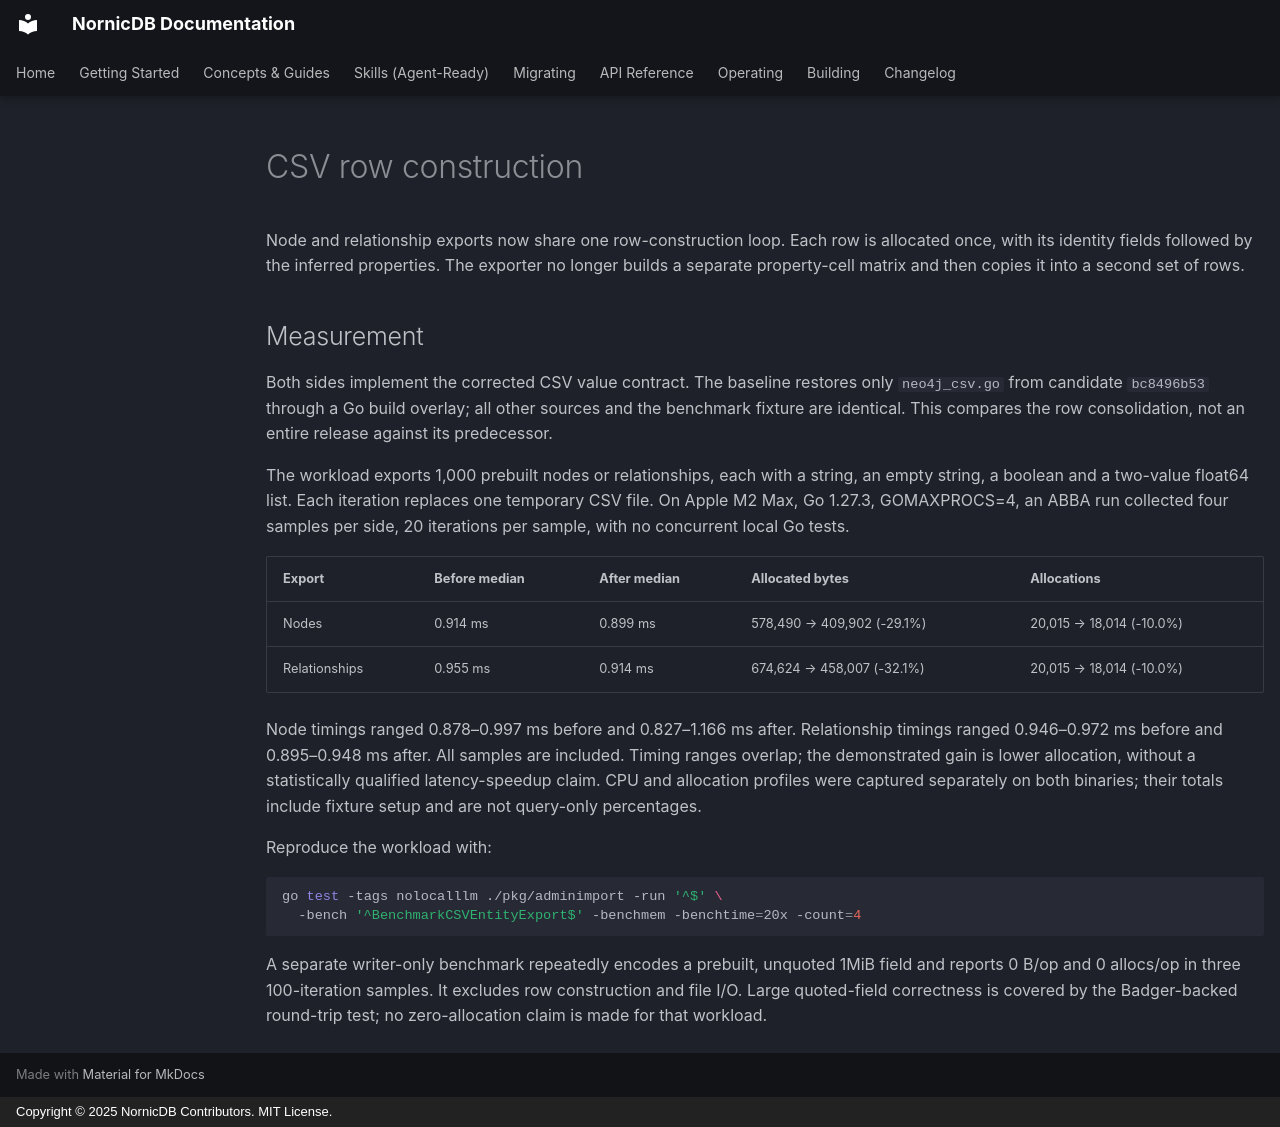

repository: orneryd/NornicDB · page: performance/v150-csv-row-convergence/index.html · generator: mkdocs · copyright: Copyright © 2025 NornicDB Contributors. MIT License.

# CSV row construction

Node and relationship exports now share one row-construction loop. Each row is
allocated once, with its identity fields followed by the inferred properties.
The exporter no longer builds a separate property-cell matrix and then copies
it into a second set of rows.

## Measurement

Both sides implement the corrected CSV value contract. The baseline restores
only `neo4j_csv.go` from candidate `bc8496b53` through a Go build overlay; all
other sources and the benchmark fixture are identical. This compares the row
consolidation, not an entire release against its predecessor.

The workload exports 1,000 prebuilt nodes or relationships, each with a string,
an empty string, a boolean and a two-value float64 list. Each iteration replaces
one temporary CSV file. On Apple M2 Max, Go 1.27.3, GOMAXPROCS=4, an ABBA run
collected four samples per side, 20 iterations per sample, with no concurrent
local Go tests.

| Export | Before median | After median | Allocated bytes | Allocations |
| --- | --- | --- | --- | --- |
| Nodes | 0.914 ms | 0.899 ms | 578,490 → 409,902 (-29.1%) | 20,015 → 18,014 (-10.0%) |
| Relationships | 0.955 ms | 0.914 ms | 674,624 → 458,007 (-32.1%) | 20,015 → 18,014 (-10.0%) |

Node timings ranged 0.878–0.997 ms before and 0.827–1.166 ms after. Relationship
timings ranged 0.946–0.972 ms before and 0.895–0.948 ms after. All samples are
included. Timing ranges overlap; the demonstrated gain is lower allocation,
without a statistically qualified latency-speedup claim. CPU and allocation
profiles were captured separately on both binaries; their totals include fixture
setup and are not query-only percentages.

Reproduce the workload with:

```sh
go test -tags nolocalllm ./pkg/adminimport -run '^$' \
  -bench '^BenchmarkCSVEntityExport$' -benchmem -benchtime=20x -count=4
```

A separate writer-only benchmark repeatedly encodes a prebuilt, unquoted 1MiB
field and reports 0 B/op and 0 allocs/op in three 100-iteration samples. It excludes
row construction and file I/O. Large quoted-field correctness is covered by the
Badger-backed round-trip test; no zero-allocation claim is made for that workload.
